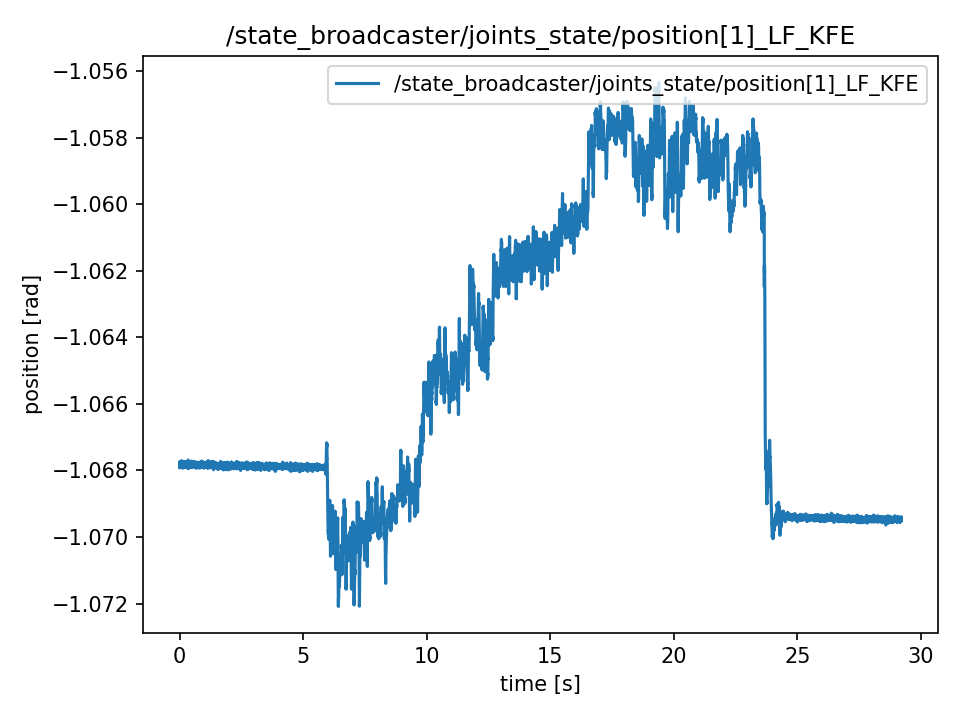

Data behind this chart, as committed beside it:
t, value
0.0, -1.068
0.0001593, -1.068
0.0001968, -1.068
0.0002253, -1.068
0.0002537, -1.068
0.0002767, -1.068
0.0003037, -1.068
0.0003265, -1.068
0.0003479, -1.068
0.0003772, -1.068
0.00172, -1.068
0.003587, -1.068
0.005537, -1.068
0.007554, -1.068
0.009492, -1.068
0.01157, -1.068
0.01375, -1.068
0.01555, -1.068
0.01765, -1.068
0.0197, -1.068
0.02169, -1.068
0.02359, -1.068
0.02566, -1.068
0.02759, -1.068
0.03029, -1.068
0.03163, -1.068
0.03351, -1.068
0.03558, -1.068
0.03755, -1.068
0.03953, -1.068
0.04165, -1.068
0.04352, -1.068
0.04554, -1.068
0.04752, -1.068
0.04951, -1.068
0.05142, -1.068
0.05361, -1.068
0.05543, -1.068
0.05742, -1.068
0.05942, -1.068
0.06154, -1.068
0.0635, -1.068
0.06557, -1.068
0.06742, -1.068
0.06944, -1.068
0.07145, -1.068
0.07345, -1.068
0.07544, -1.068
0.07744, -1.068
0.07944, -1.068
0.08146, -1.068
0.08344, -1.068
0.08544, -1.068
0.08744, -1.068
0.08944, -1.068
0.09142, -1.068
0.0935, -1.068
0.09545, -1.068
0.09744, -1.068
0.09942, -1.068
... 14,557 more rows
